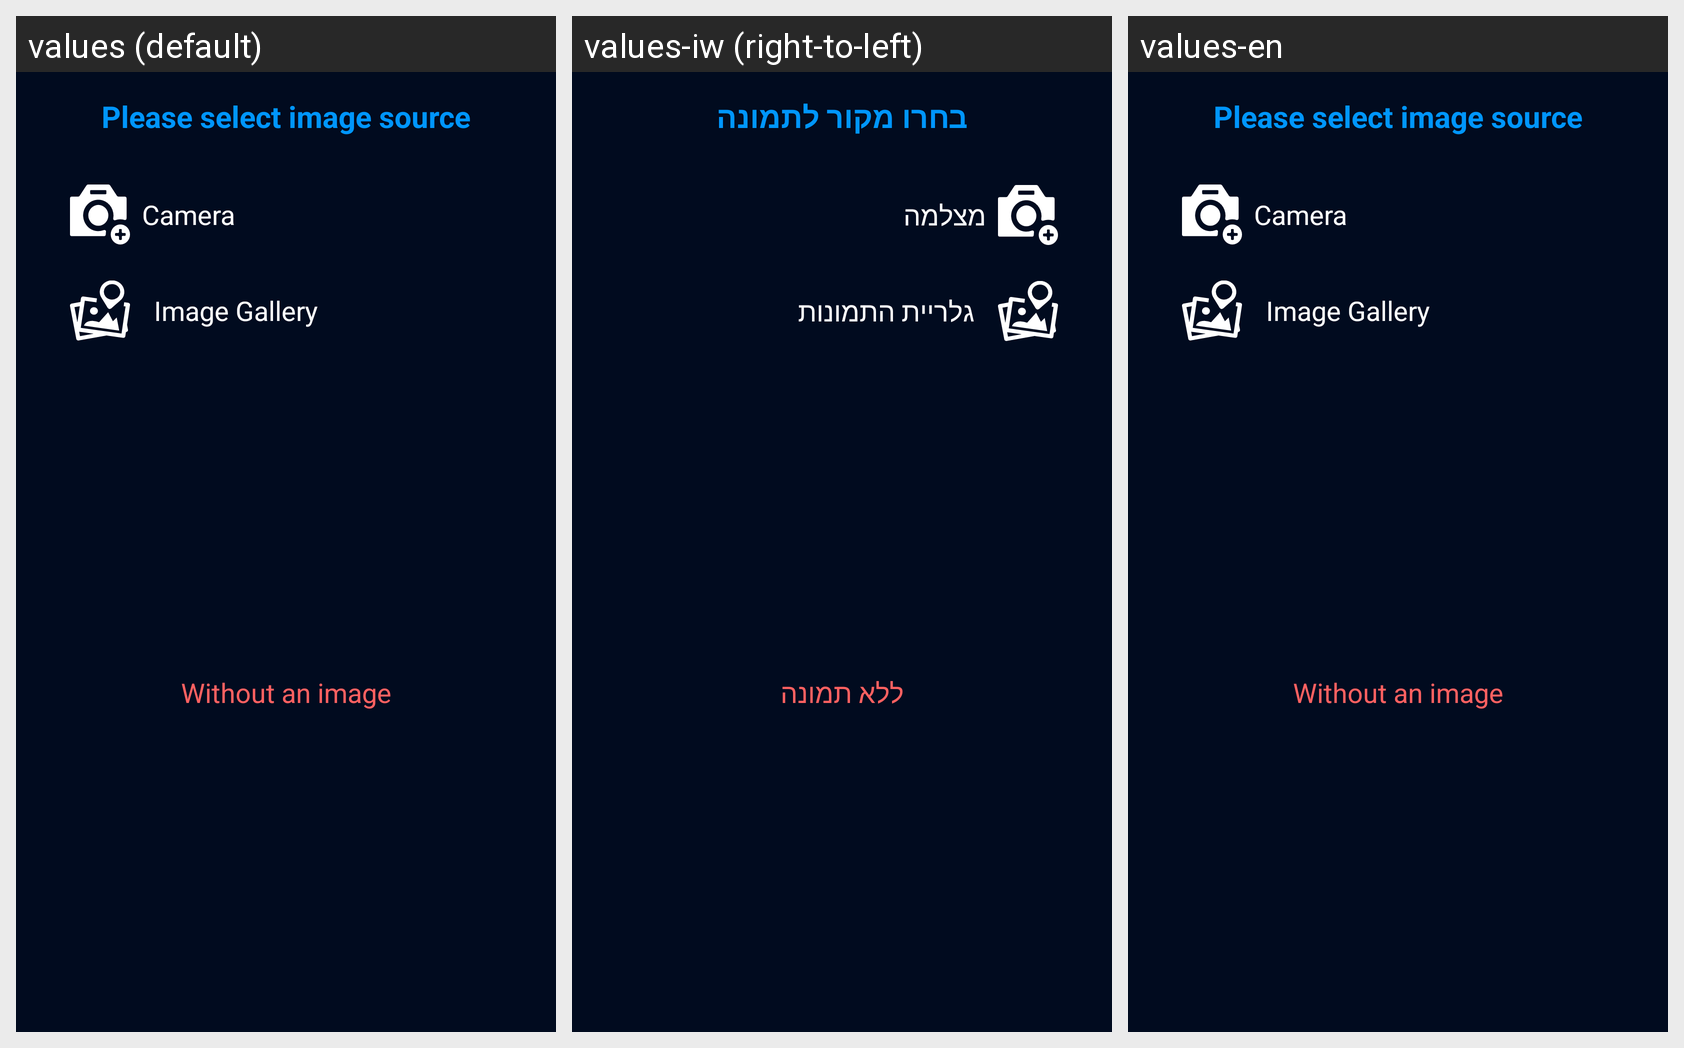

For this localized Android screen grid, give each drawn string resource with its value in every locale shown.
Android screen res/layout/fragment_image_source_selection_bottom_sheet.xml rendered under 3 locales, left to right: values (default), values-iw (right-to-left), values-en. Device: Nexus 5 (rendered at 1080×1920; each locale shown at half size, 540×960, under a caption strip naming it); theme AppTheme.
Strings drawn on this screen, with the default value and each locale's value (text and hints the layout hard-codes, and strings that could not be matched under every locale, appear in the picture but are not listed):

select_image_source
  values: Please select image source
  values-iw: בחרו מקור לתמונה
  values-en: Please select image source

camera
  values: Camera
  values-iw: מצלמה
  values-en: Camera

image_gallery
  values: Image Gallery
  values-iw: גלריית התמונות
  values-en: Image Gallery

no_image
  values: Without an image
  values-iw: ללא תמונה
  values-en: Without an image
